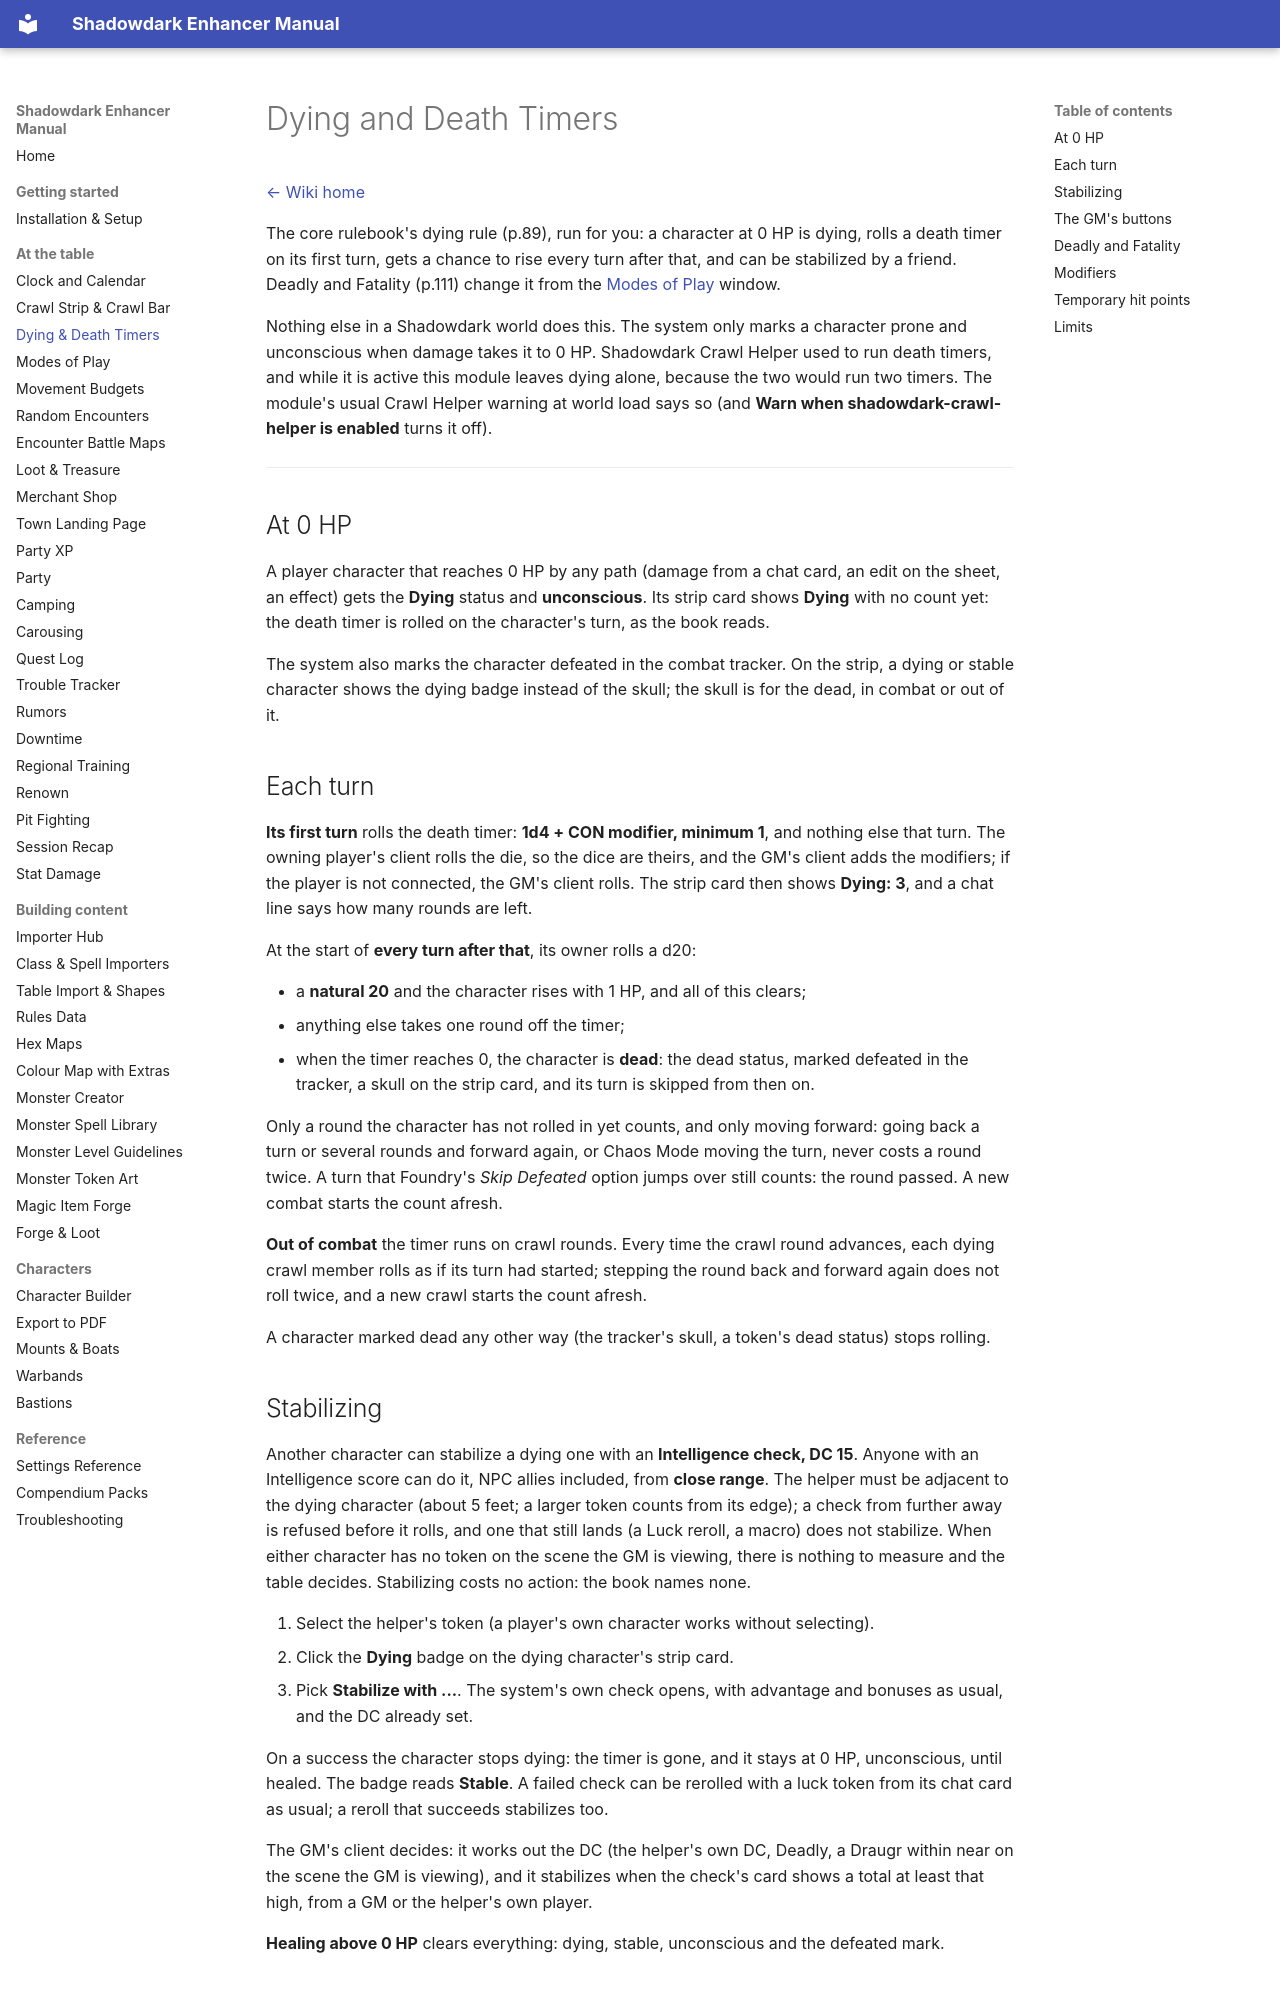

repository: DimitroffVodka/shadowdark-enhancer · page: Dying-and-Death-Timers/index.html · generator: mkdocs

# Dying and Death Timers

[← Wiki home](index.md)

The core rulebook's dying rule (p.89), run for you: a character at 0 HP is
dying, rolls a death timer on its first turn, gets a chance to rise every turn
after that, and can be stabilized by a friend. Deadly and Fatality (p.111)
change it from the [Modes of Play](Modes-of-Play.md) window.

Nothing else in a Shadowdark world does this. The system only marks a character
prone and unconscious when damage takes it to 0 HP. Shadowdark Crawl Helper used
to run death timers, and while it is active this module leaves dying alone,
because the two would run two timers. The module's usual Crawl Helper warning
at world load says so (and **Warn when shadowdark-crawl-helper is enabled**
turns it off).

---

## At 0 HP

A player character that reaches 0 HP by any path (damage from a chat card, an
edit on the sheet, an effect) gets the **Dying** status and **unconscious**.
Its strip card shows **Dying** with no count yet: the death timer is rolled on
the character's turn, as the book reads.

The system also marks the character defeated in the combat tracker. On the
strip, a dying or stable character shows the dying badge instead of the skull;
the skull is for the dead, in combat or out of it.

## Each turn

**Its first turn** rolls the death timer: **1d4 + CON modifier, minimum 1**,
and nothing else that turn. The owning player's client rolls the die, so the
dice are theirs, and the GM's client adds the modifiers; if the player is not
connected, the GM's client rolls. The strip card then shows **Dying: 3**, and a
chat line says how many rounds are left.

At the start of **every turn after that**, its owner rolls a d20:

- a **natural 20** and the character rises with 1 HP, and all of this clears;
- anything else takes one round off the timer;
- when the timer reaches 0, the character is **dead**: the dead status, marked
  defeated in the tracker, a skull on the strip card, and its turn is skipped
  from then on.

Only a round the character has not rolled in yet counts, and only moving
forward: going back a turn or several rounds and forward again, or Chaos Mode
moving the turn, never costs a round twice. A turn that Foundry's *Skip
Defeated* option jumps over still counts: the round passed. A new combat starts
the count afresh.

**Out of combat** the timer runs on crawl rounds. Every time the crawl round
advances, each dying crawl member rolls as if its turn had started; stepping the
round back and forward again does not roll twice, and a new crawl starts the
count afresh.

A character marked dead any other way (the tracker's skull, a token's dead
status) stops rolling.
